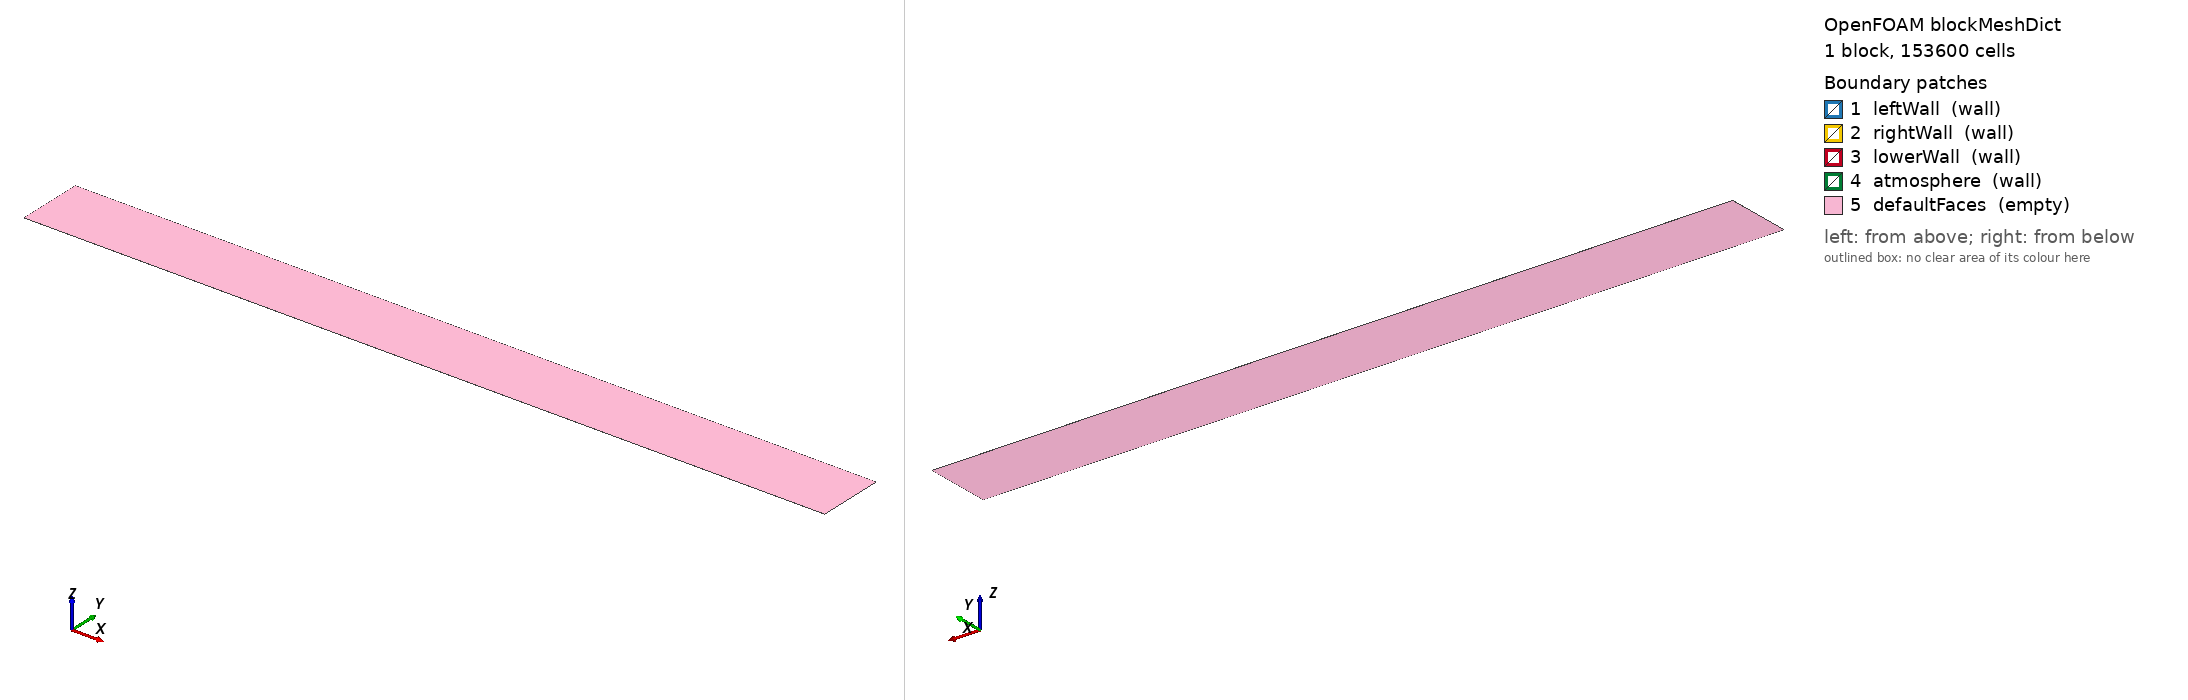

OpenFOAM case: the mesh blockMesh builds from blockMeshDict, 1 block(s), 153600 cells. Boundary patches (legend numbers): 1 leftWall (wall), 2 rightWall (wall), 3 lowerWall (wall), 4 atmosphere (wall), 5 defaultFaces (empty). Left view from above one corner, right view from below the opposite corner. Boundary conditions: 2 field file(s) under 0/; 0 of 5 drawn patches have an entry in a shipped field file.

=== system/blockMeshDict ===
/*--------------------------------*- C++ -*----------------------------------*\
| =========                 |                                                 |
| \\      /  F ield         | OpenFOAM: The Open Source CFD Toolbox           |
|  \\    /   O peration     | Version:  v2606                                 |
|   \\  /    A nd           | Website:  www.openfoam.com                      |
|    \\/     M anipulation  |                                                 |
\*---------------------------------------------------------------------------*/
FoamFile
{
    version     2.0;
    format      ascii;
    class       dictionary;
    object      blockMeshDict;
}
// * * * * * * * * * * * * * * * * * * * * * * * * * * * * * * * * * * * * * //

a       0.05715;
convertToMeters 1;

vertices
(
    (0                  0                    0)
    (#calc "15.0*$a"   0                    0)
    (#calc "15.0*$a"   #calc "1.25*$a"     0)
    (0                  #calc "1.25*$a"     0)
    (0                  0                    #calc "$a/960")
    (#calc "15.0*$a"   0                    #calc "$a/960")
    (#calc "15.0*$a"   #calc "1.25*$a"     #calc "$a/960")
    (0                  #calc "1.25*$a"     #calc "$a/960")
);

blocks
(
    hex (0 1 2 3 4 5 6 7) (960 160 1) simpleGrading (1 1 1)
);

edges ();

boundary
(
    leftWall  { type wall; faces ( (0 4 7 3) ); }
    rightWall { type wall; faces ( (1 2 6 5) ); }
    lowerWall { type wall; faces ( (0 1 5 4) ); }
    atmosphere{ type wall; faces ( (3 7 6 2) ); }
    defaultFaces { type empty; faces ( (0 3 2 1) (4 5 6 7) ); }
);

mergePatchPairs ();

// *********************************************************************** //


Also in the case, not shown: 0/Cx (1716438 bytes, source omitted); 0/Cz (2183306 bytes, source omitted).
